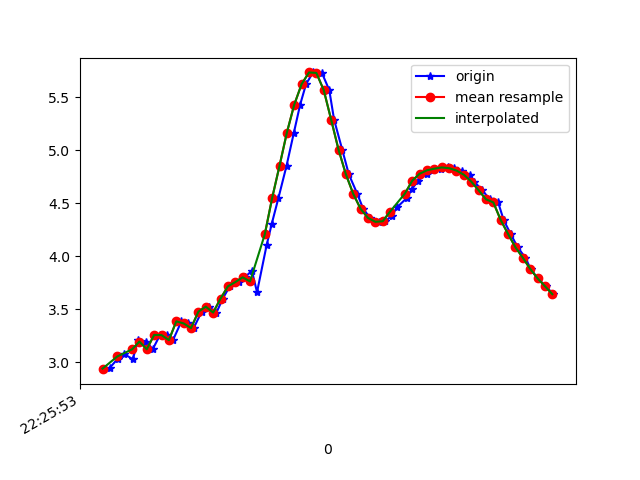

Data behind this chart, as committed beside it:
1617747953363, 443590003115649, 2.932803, -3.3572655, 8.727397
1617747953379, 443590022346419, 2.943, -3.27, 8.757
1617747953401, 443590041577189, 3.03, -3.555, 8.615
1617747953419, 443590060807959, 3.075, -3.268, 8.712
1617747953442, 443590080038729, 3.027, -3.214, 8.749
1617747953457, 443590099269499, 3.213, -3.219, 8.681
1617747953479, 443590118500269, 3.194, -3.153, 8.712
1617747953496, 443590137731039, 3.121, -3.141, 8.743
1617747953516, 443590156961809, 3.256, -3.119, 8.701
1617747953535, 443590176192579, 3.255, -3.008, 8.741
1617747953551, 443590195423349, 3.207, -2.963, 8.774
1617747953574, 443590214654119, 3.385, -2.96, 8.708
1617747953593, 443590233884889, 3.365, -2.905, 8.734
1617747953607, 443590253115659, 3.321, -2.906, 8.75
1617747953629, 443590272346429, 3.477, -2.937, 8.679
1617747953648, 443590291577199, 3.523, -2.867, 8.684
1617747953669, 443590310807969, 3.468, -2.83, 8.718
1617747953686, 443590330038739, 3.6, -2.918, 8.635
1617747953705, 443590349269509, 3.715, -2.879, 8.599
1617747953729, 443590368500279, 3.755, -2.877, 8.583
1617747953746, 443590387731049, 3.801, -2.827, 8.579
1617747953765, 443590406961819, 3.863, -2.761, 8.573
1617747953779, 443590426192589, 3.66, -3.011, 8.578
1617747953805, 443590445423359, 4.104, -2.869, 8.424
1617747953819, 443590464654129, 4.307, -3.148, 8.22
1617747953837, 443590483884899, 4.55, -3.648, 7.876
1617747953859, 443590503115669, 4.854, -4.385, 7.297
1617747953879, 443590522346439, 5.169, -5.245, 6.467
1617747953896, 443590541577209, 5.433, -6.086, 5.43
1617747953912, 443590560807979, 5.627, -6.844, 4.189
1617747953931, 443590580038749, 5.737, -7.476, 2.691
1617747953955, 443590599269519, 5.732, -7.89, 0.9661
1617747953975, 443590618500289, 5.569, -8.026, -0.7749
1617747953988, 443590637731059, 5.291, -7.982, -2.083
1617747954010, 443590656961829, 5.008, -7.97, -2.727
1617747954028, 443590676192599, 4.774, -8.046, -2.918
1617747954051, 443590695423369, 4.589, -8.131, -2.977
1617747954067, 443590714654139, 4.448, -8.208, -2.982
1617747954086, 443590733884909, 4.362, -8.246, -3.003
1617747954109, 443590753115679, 4.325, -8.237, -3.08
1617747954127, 443590772346449, 4.331, -8.21, -3.143
1617747954144, 443590791577219, 4.381, -8.199, -3.103
1617747954159, 443590810807989, 4.463, -8.214, -2.942
1617747954185, 443590830038759, 4.549, -8.249, -2.702
1617747954199, 443590849269529, 4.634, -8.291, -2.414
1617747954216, 443590868500299, 4.713, -8.339, -2.07
1617747954239, 443590887731069, 4.78, -8.396, -1.646
1617747954257, 443590906961839, 4.812, -8.458, -1.16
1617747954277, 443590926192609, 4.827, -8.509, -0.5721
1617747954296, 443590945423379, 4.839, -8.521, 0.1395
1617747954314, 443590964654149, 4.832, -8.477, 0.9116
1617747954334, 443590983884919, 4.809, -8.367, 1.705
1617747954356, 443591003115689, 4.77, -8.185, 2.509
1617747954368, 443591022346459, 4.705, -7.916, 3.352
1617747954390, 443591041577229, 4.624, -7.565, 4.176
1617747954410, 443591060807999, 4.538, -7.161, 4.916
1617747954433, 443591080038769, 4.508, -6.479, 5.808
1617747954448, 443591099269539, 4.342, -6.297, 6.127
1617747954467, 443591118500309, 4.21, -5.858, 6.633
1617747954486, 443591137731079, 4.084, -5.462, 7.038
1617747954507, 443591156961849, 3.985, -5.12, 7.345
... 4 more rows
